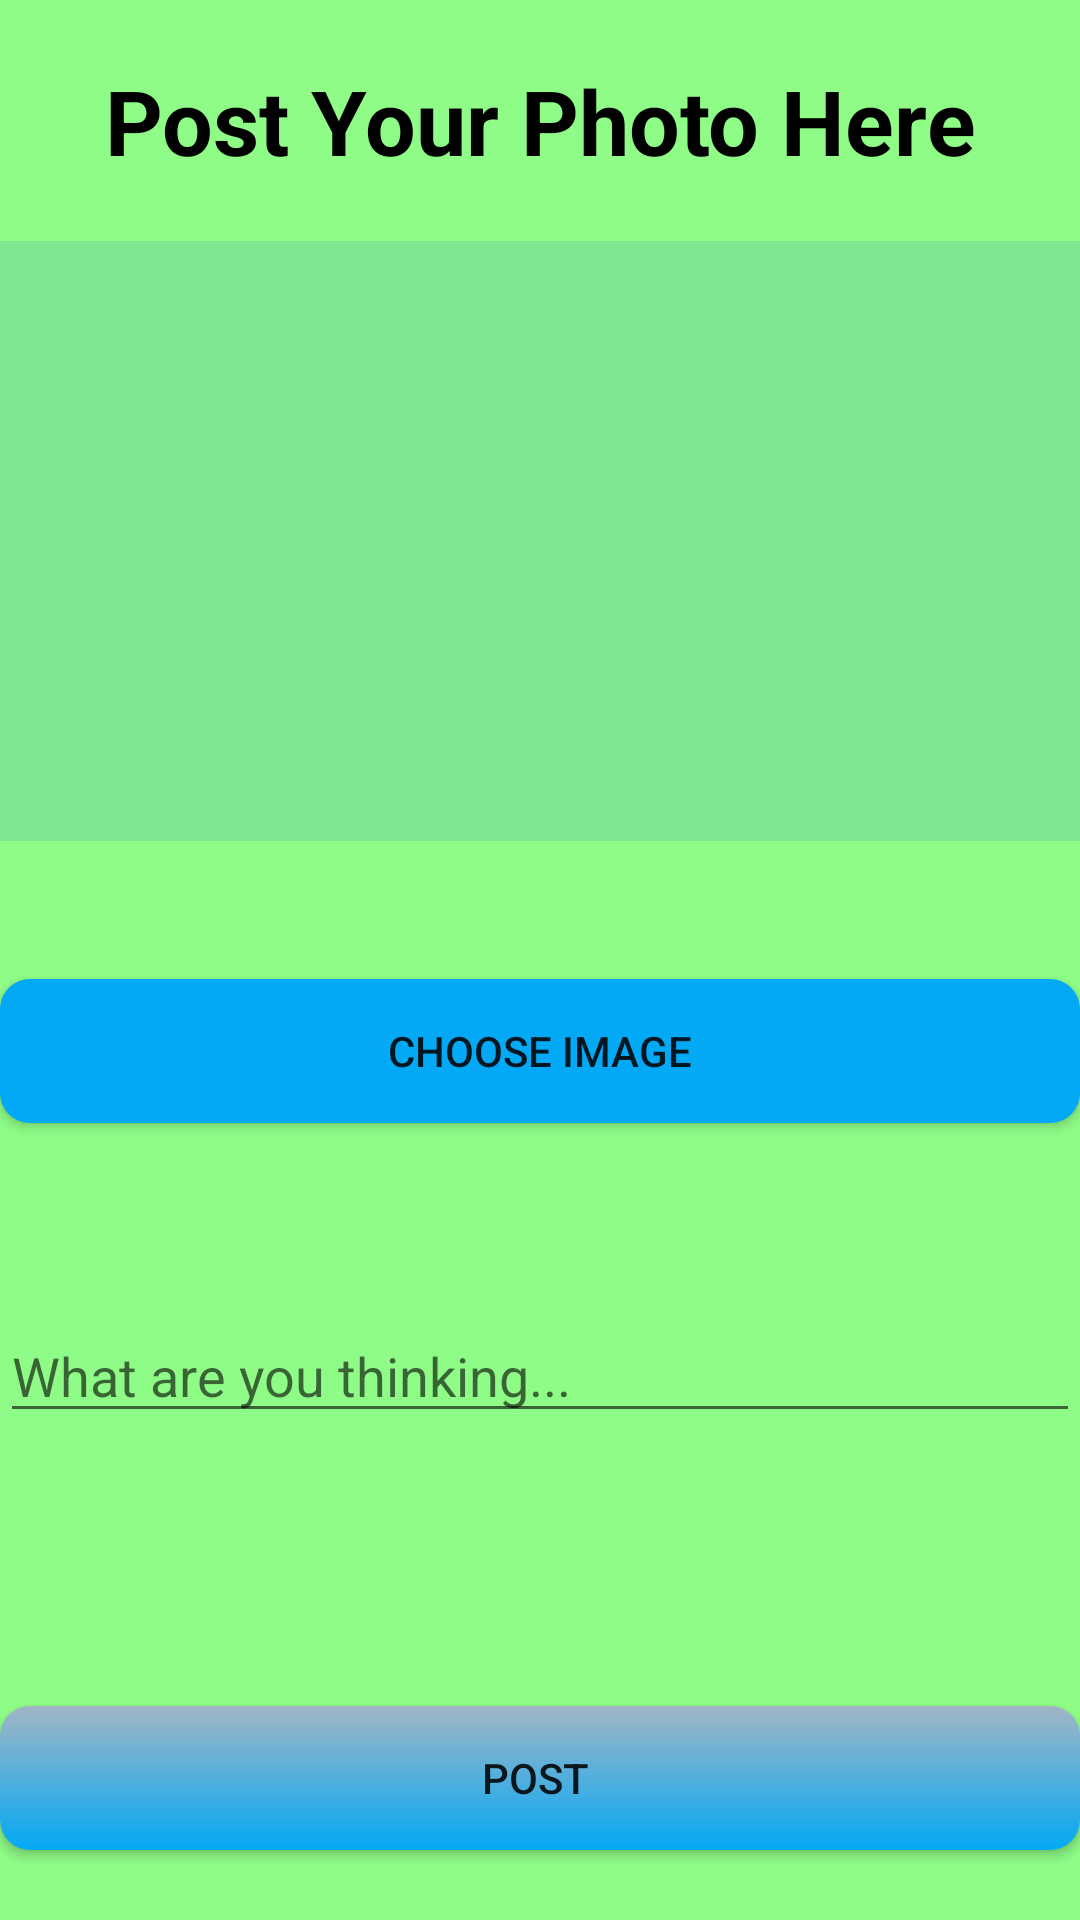

Produce the Android XML layout that renders to this screen, including the resource entries it uses.
<!-- AndroidManifest.xml: application theme Theme.PhotoBlogApp -->
<!-- res/layout/activity_post.xml -->
<?xml version="1.0" encoding="utf-8"?>
<RelativeLayout xmlns:android="http://schemas.android.com/apk/res/android"
    xmlns:app="http://schemas.android.com/apk/res-auto"
    xmlns:tools="http://schemas.android.com/tools"
    android:layout_width="match_parent"
    android:layout_height="match_parent"

    android:layout_margin="0dp"
    android:background="@color/purple_200">

    <TextView
        android:id="@+id/textview"
        android:layout_width="fill_parent"
        android:layout_height="wrap_content"
        android:layout_marginTop="20dp"
        android:gravity="center"
        android:text="Post Your Photo Here"
        android:textColor="@color/black"
        android:textSize="30sp"
        android:textStyle="bold" />

    <ImageView
        android:id="@+id/ShowImageView"
        android:layout_width="fill_parent"
        android:layout_height="200dp"
        android:layout_below="@+id/textview"
        android:layout_marginTop="20dp"
        android:background="@color/gray_black" />

    <Button
        android:id="@+id/ButtonChooseImage"
        android:layout_width="match_parent"
        android:layout_height="wrap_content"
        android:layout_below="@+id/ShowImageView"
        android:layout_marginTop="46dp"
        android:background="@drawable/border"
        android:text="Choose Image"
        app:backgroundTint="@color/background" />

    <EditText
        android:id="@+id/ImageNameEditText"
        android:layout_width="fill_parent"
        android:layout_height="wrap_content"
        android:layout_below="@+id/ButtonChooseImage"
        android:layout_marginTop="62dp"
        android:hint="What are you thinking..." />

    <Button
        android:id="@+id/ButtonUploadImage"
        android:layout_width="fill_parent"
        android:layout_height="wrap_content"
        android:layout_below="@+id/ImageNameEditText"
        android:layout_marginTop="91dp"
        android:background="@drawable/border"
        android:text="Post " />

</RelativeLayout>
<!-- resources referenced by this layout -->
<resources>
  <color name="background">#03A9F4</color>
  <color name="black">#FF000000</color>
  <color name="gray_black">#17000DFF</color>
  <color name="purple_200">#8EFC86</color>
  <!-- drawable border (drawable) -->
  <?xml version="1.0" encoding="utf-8"?>
  <shape xmlns:android="http://schemas.android.com/apk/res/android">
       <gradient android:startColor="#A2B5C5"
      android:endColor="#03A9F4"
      android:angle="270" />
  
      <corners android:radius="10dp"/>
  </shape>
  <style name="Theme.PhotoBlogApp" parent="Theme.MaterialComponents.DayNight.DarkActionBar">
          
          <item name="colorPrimary">@color/purple_500</item>
          <item name="colorPrimaryVariant">@color/purple_700</item>
          <item name="colorOnPrimary">@color/white</item>
          
          <item name="colorSecondary">@color/teal_200</item>
          <item name="colorSecondaryVariant">@color/teal_700</item>
          <item name="colorOnSecondary">@color/black</item>
          
          <item name="android:statusBarColor" tools:targetApi="l">?attr/colorPrimaryVariant</item>
          
      </style>
  <color name="purple_500">#FF6200EE</color>
  <color name="purple_700">#FF3700B3</color>
  <color name="white">#FFFFFFFF</color>
  <color name="teal_200">#FF03DAC5</color>
  <color name="teal_700">#FF018786</color>
</resources>
